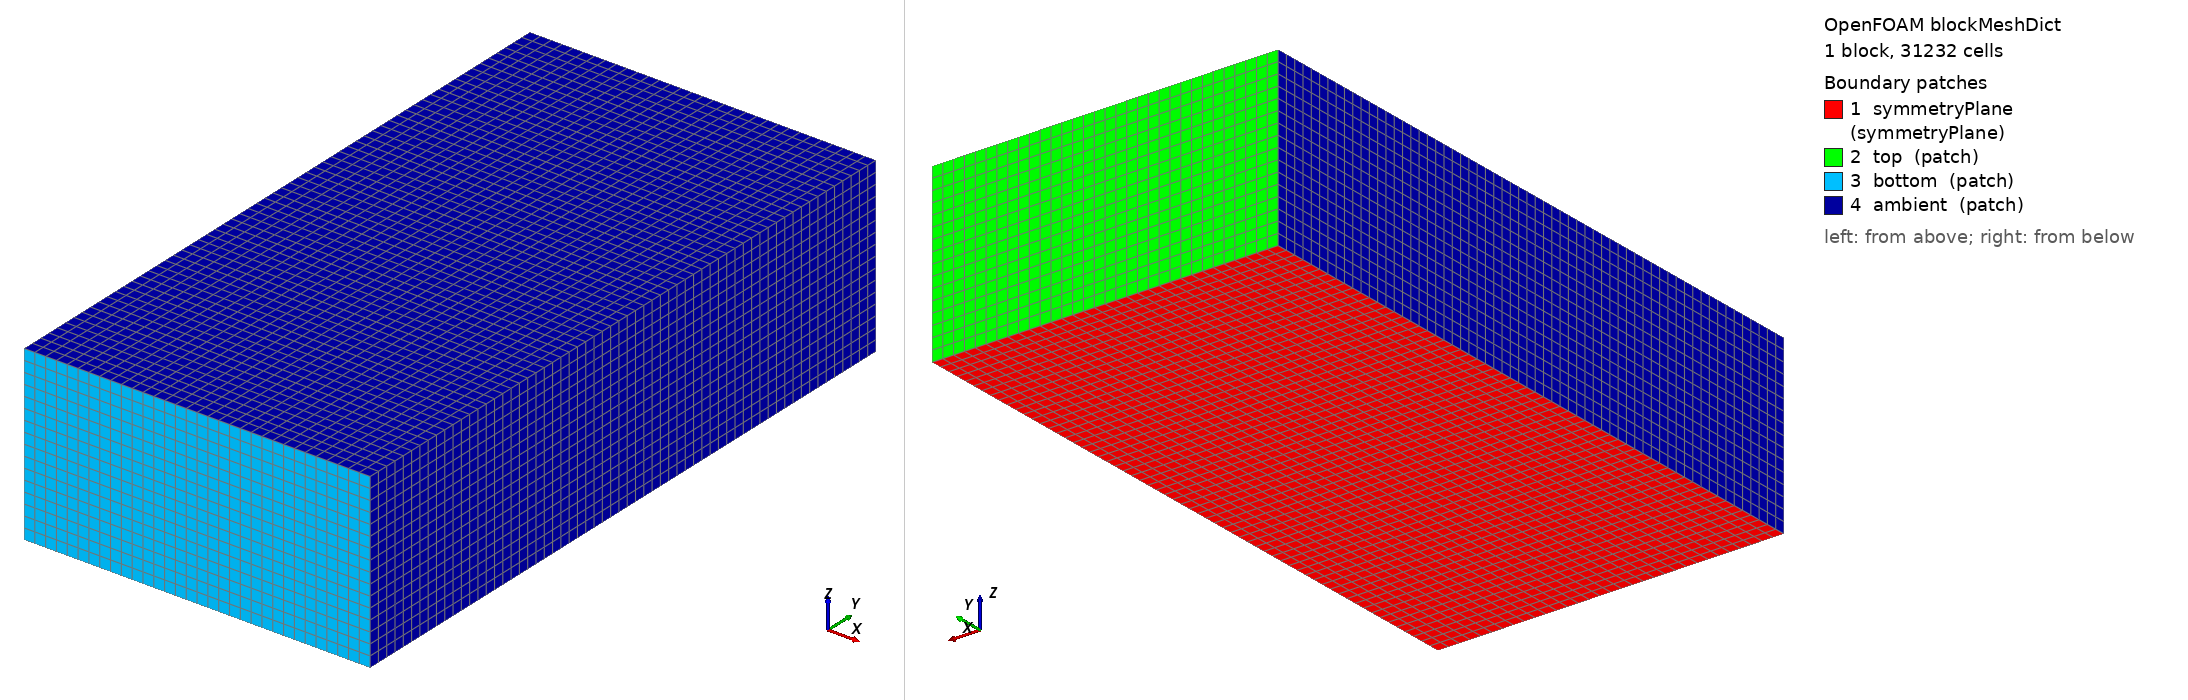

OpenFOAM case: the mesh blockMesh builds from blockMeshDict, 1 block(s), 31232 cells. Boundary patches (legend numbers): 1 symmetryPlane (symmetryPlane), 2 top (patch), 3 bottom (patch), 4 ambient (patch). Left view from above one corner, right view from below the opposite corner. Boundary conditions: 3 field file(s) under 0/ or 0.orig/; 4 of 4 drawn patches have an entry in a shipped field file.

=== system/blockMeshDict ===
FoamFile
{
    version     2.0;
    format      ascii;
    class       dictionary;
    object      blockMeshDict;
}

scale 1e-3;
vertices
(
    (-4.0 -11.2 0) (4.0 -11.2 0) (4.0 4.0 0) (-4.0 4.0 0)
    (-4.0 -11.2 4.0) (4.0 -11.2 4.0) (4.0 4.0 4.0) (-4.0 4.0 4.0)
);
blocks ( hex (0 1 2 3 4 5 6 7) (32 61 16) simpleGrading (1 1 1) );
edges ();
boundary
(
    symmetryPlane { type symmetryPlane; faces ((0 3 2 1)); }
    top           { type patch; faces ((3 7 6 2)); }
    bottom        { type patch; faces ((1 5 4 0)); }
    ambient       { type patch; faces ((2 6 5 1) (0 4 7 3) (4 5 6 7)); }
);



=== 0.orig/p ===
FoamFile
{
    version     2.0;
    format      ascii;
    class       volScalarField;
    object      p;
}

dimensions      [1 -1 -2 0 0 0 0];

internalField   uniform 101325.0;

boundaryField
{
    inlet
    {
        type             uniformTotalPressure;
        p0               table ((0 101325.0) (500 2101325.0) (1e9 2101325.0));
        value            uniform 101325.0;
    }
    "(top|bottom|ambient)"
    {
        type             totalPressure;
        p0               uniform 101325.0;
        value            uniform 101325.0;
    }
    "(nozzle|plate)"
    {
        type             zeroGradient;
    }
    symmetryPlane
    {
        type             symmetryPlane;
    }
}



=== 0/alphat ===
FoamFile
{
    version     2.0;
    format      ascii;
    class       volScalarField;
    object      alphat;
}

dimensions      [1 -1 -1 0 0 0 0];

internalField   uniform 0;

boundaryField
{
    "(inlet|top|bottom|ambient)"
    {
        type             calculated;
        value            uniform 0;
    }
    "(nozzle|plate)"
    {
        type             compressible::alphatWallFunction;
        value            uniform 0;
    }
    symmetryPlane
    {
        type             symmetryPlane;
    }
}



=== 0/nut ===
FoamFile
{
    version     2.0;
    format      ascii;
    class       volScalarField;
    object      nut;
}

dimensions      [0 2 -1 0 0 0 0];

internalField   uniform 0;

boundaryField
{
    "(inlet|top|bottom|ambient)"
    {
        type             calculated;
        value            uniform 0;
    }
    "(nozzle|plate)"
    {
        type             nutkWallFunction;
        value            uniform 0;
    }
    symmetryPlane
    {
        type             symmetryPlane;
    }
}
